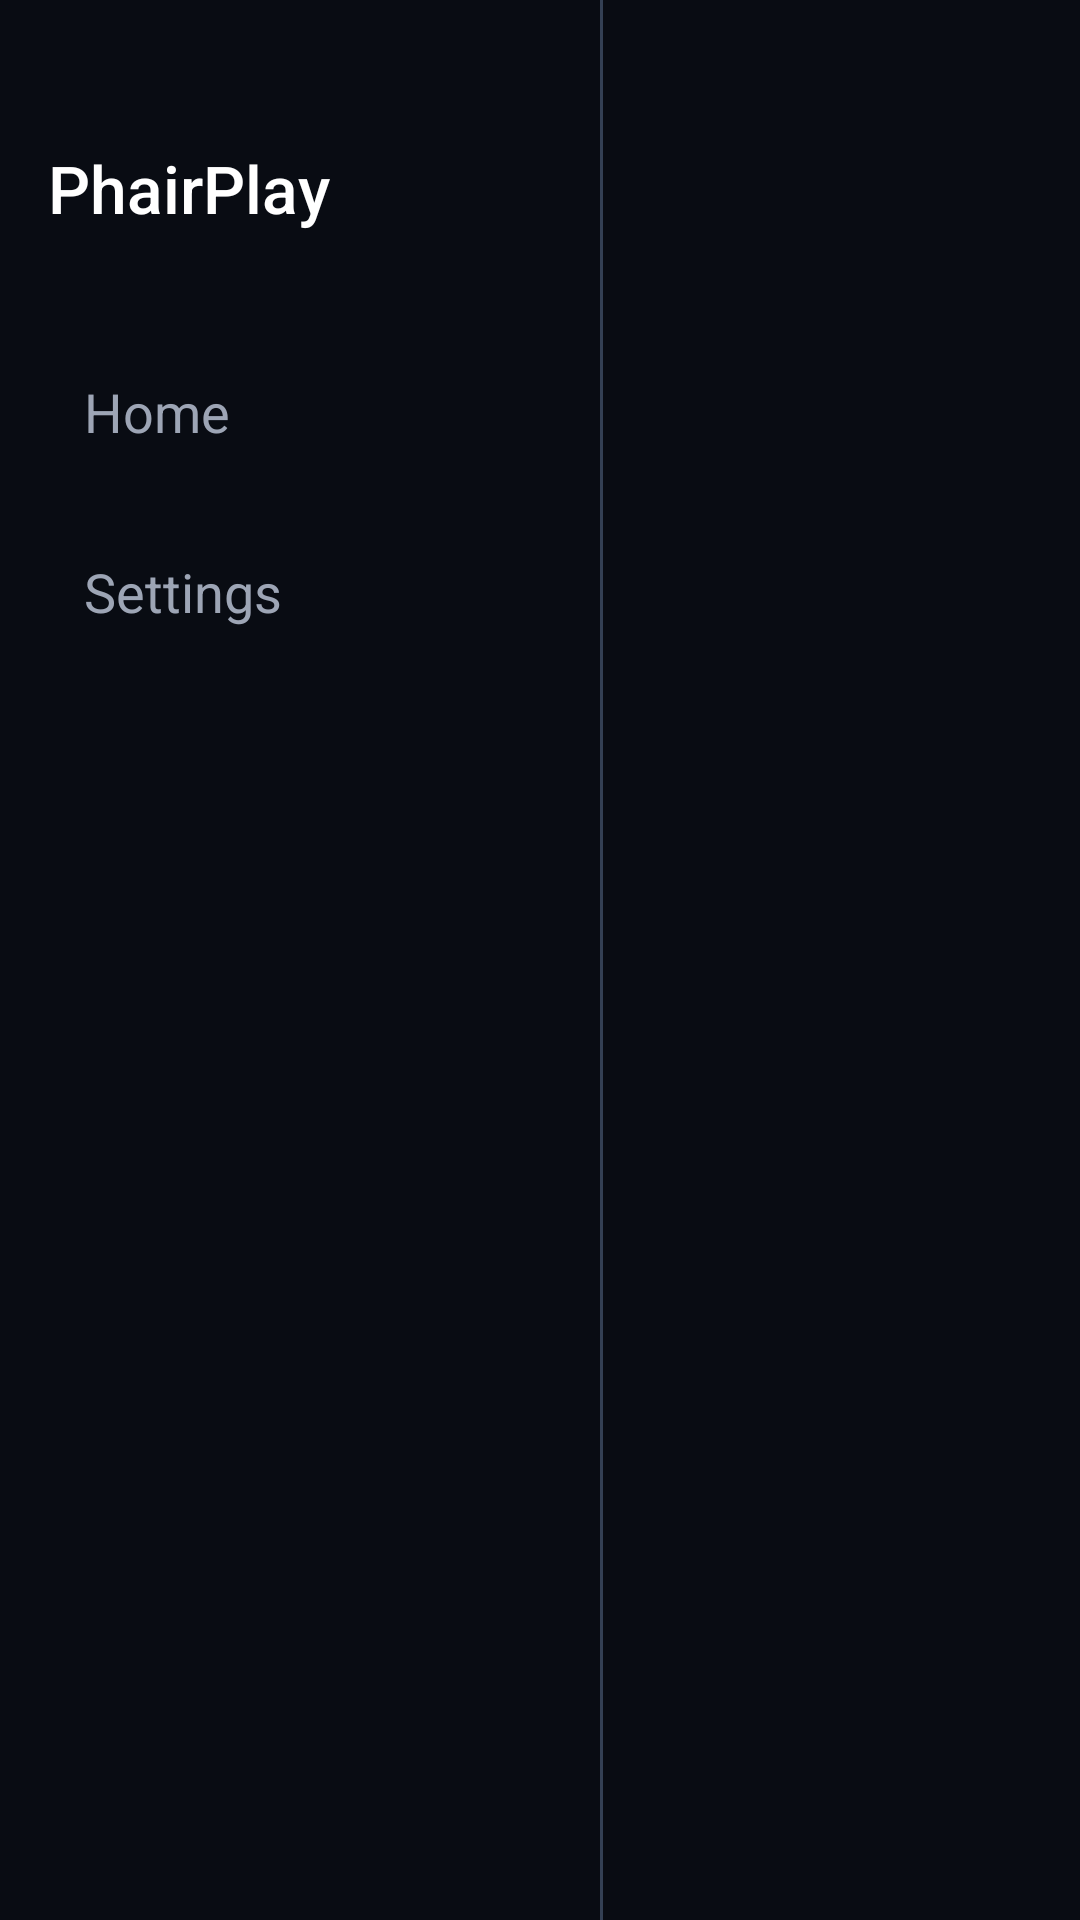

Layout XML and referenced resources for this Android screen:
<!-- AndroidManifest.xml: activity theme Theme.PhairPlay.Fullscreen -->
<!-- res/layout/activity_main.xml -->
<?xml version="1.0" encoding="utf-8"?>
<androidx.constraintlayout.widget.ConstraintLayout
    xmlns:android="http://schemas.android.com/apk/res/android"
    xmlns:app="http://schemas.android.com/apk/res-auto"
    android:layout_width="match_parent"
    android:layout_height="match_parent"
    android:background="@color/background_dark">

    
    <LinearLayout
        android:id="@+id/nav_panel"
        android:layout_width="200dp"
        android:layout_height="0dp"
        android:orientation="vertical"
        android:background="@color/nav_panel_background"
        android:paddingTop="48dp"
        android:paddingStart="16dp"
        android:paddingEnd="16dp"
        app:layout_constraintTop_toTopOf="parent"
        app:layout_constraintBottom_toBottomOf="parent"
        app:layout_constraintStart_toStartOf="parent">

        
        <TextView
            android:id="@+id/nav_app_name"
            android:layout_width="match_parent"
            android:layout_height="wrap_content"
            android:layout_marginBottom="32dp"
            android:text="@string/app_name"
            android:textColor="@color/text_primary"
            android:textSize="22sp"
            android:fontFamily="sans-serif-medium" />

        
        <TextView
            android:id="@+id/nav_item_home"
            android:layout_width="match_parent"
            android:layout_height="56dp"
            android:gravity="center_vertical"
            android:paddingStart="12dp"
            android:paddingEnd="12dp"
            android:text="@string/nav_home"
            android:textSize="18sp"
            android:textColor="@color/nav_item_normal"
            android:background="@drawable/nav_item_selector"
            android:focusable="true"
            android:nextFocusDown="@id/nav_item_settings"
            android:nextFocusRight="@id/content_container" />

        
        <TextView
            android:id="@+id/nav_item_settings"
            android:layout_width="match_parent"
            android:layout_height="56dp"
            android:layout_marginTop="4dp"
            android:gravity="center_vertical"
            android:paddingStart="12dp"
            android:paddingEnd="12dp"
            android:text="@string/nav_settings"
            android:textSize="18sp"
            android:textColor="@color/nav_item_normal"
            android:background="@drawable/nav_item_selector"
            android:focusable="true"
            android:nextFocusUp="@id/nav_item_home"
            android:nextFocusRight="@id/content_container" />

    </LinearLayout>

    
    <View
        android:id="@+id/nav_divider"
        android:layout_width="1dp"
        android:layout_height="0dp"
        android:background="@color/divider"
        app:layout_constraintTop_toTopOf="parent"
        app:layout_constraintBottom_toBottomOf="parent"
        app:layout_constraintStart_toEndOf="@id/nav_panel" />

    
    <FrameLayout
        android:id="@+id/content_container"
        android:layout_width="0dp"
        android:layout_height="0dp"
        app:layout_constraintTop_toTopOf="parent"
        app:layout_constraintBottom_toBottomOf="parent"
        app:layout_constraintStart_toEndOf="@id/nav_divider"
        app:layout_constraintEnd_toEndOf="parent" />

    
    <FrameLayout
        android:id="@+id/streaming_container"
        android:layout_width="match_parent"
        android:layout_height="match_parent"
        android:visibility="gone" />

</androidx.constraintlayout.widget.ConstraintLayout>
<!-- resources referenced by this layout -->
<resources>
  <color name="background_dark">#FF090C13</color>
  <color name="divider">#FF344054</color>
  <color name="nav_item_normal">#FF9DA5B5</color>
  <color name="nav_panel_background">#FF090C13</color>
  <color name="text_primary">#FFFFFFFF</color>
  <string name="app_name">PhairPlay</string>
  <string name="nav_home">Home</string>
  <string name="nav_settings">Settings</string>
</resources>
